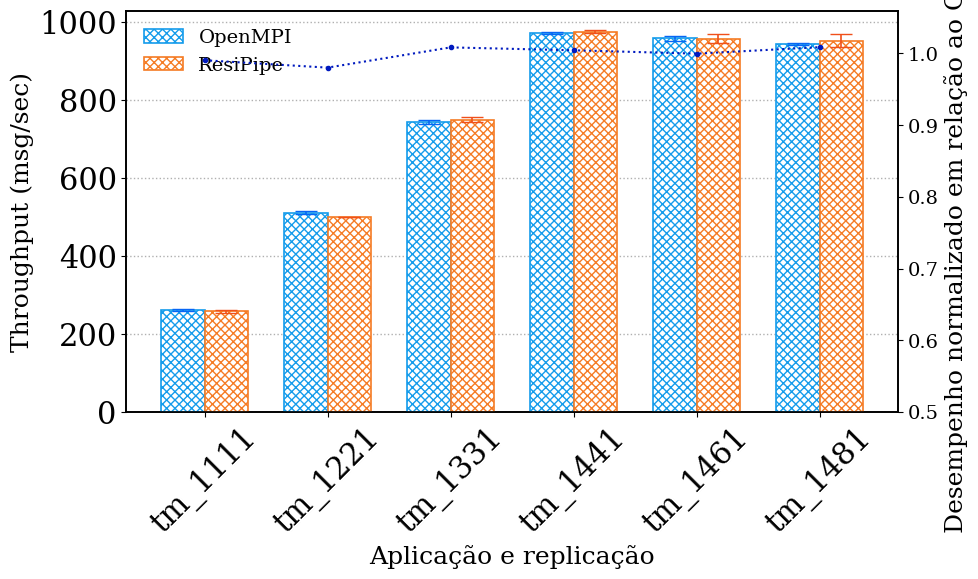

The script that saved this image:
import matplotlib.pyplot as plt
import numpy as np

plt.rcParams.update({
    "font.family": "serif",
    "font.size": 14,
    "axes.labelsize": 18,
    "xtick.labelsize": 14,
    "ytick.labelsize": 14,
    "legend.fontsize": 14,
    "axes.linewidth": 1.2
})

patterns = ['tm_1111', 'tm_1221', 'tm_1331', 'tm_1441', 'tm_1461', 'tm_1481']

openmpi_bruto = [
    [263.17739223, 260.57538838, 257.55803001],
    [514.10416268, 506.63598439, 509.26518726],
    [736.96766833, 744.33660444, 745.39030279],
    [969.26710117, 967.57270316, 973.01019940],
    [949.15721907, 960.63568013, 960.87737917],
    [941.11875285, 940.28507381, 946.75946427]
]

resipipe_bruto = [
    [255.51209826, 256.02768722, 262.35495998],
    [499.81328475, 499.59869590, 500.33018609],
    [743.64916544, 745.82924768, 755.98469534],
    [978.51328328, 970.82330600, 973.33140668],
    [944.69201912, 962.25393025, 962.88015730],
    [932.98138247, 963.63376474, 956.27273712]
]

openmpi_mean = np.mean(openmpi_bruto, axis=1)
openmpi_std = np.std(openmpi_bruto, axis=1, ddof=1)

resipipe_mean = np.mean(resipipe_bruto, axis=1)
resipipe_std = np.std(resipipe_bruto, axis=1, ddof=1)

normalized = resipipe_mean / openmpi_mean

x = np.arange(len(patterns))
width = 0.35

fig, ax = plt.subplots(figsize=(10,6))

bars1 = ax.bar(
    x - width/2,
    openmpi_mean,         
    width,
    yerr=openmpi_std,  
    capsize=8,
    label='OpenMPI',
    facecolor='white',
    edgecolor='#159CEB',
    hatch='////\\\\\\\\',
    linewidth=1.2,
    error_kw=dict(ecolor='#0766F5', linewidth=1.2),
    zorder=3
    )

bars2 = ax.bar(
    x + width/2,
    resipipe_mean,
    width,
    yerr=resipipe_std, 
    capsize=8, 
    label='ResiPipe',
    facecolor='white',
    edgecolor='#F57C25',
    hatch='////\\\\\\\\',
    linewidth=1.2,
    error_kw=dict(ecolor='#F0501A', linewidth=1.2),
    zorder=3
    )

ax2 = ax.twinx()
ax2.plot(
    x,
    normalized,
    linestyle=':',
    color='#001ABF',
    marker='.',
    markersize=6,
    linewidth=1.5,
    label='ResiPipe / OpenMPI',
    zorder=4
)

ax2.set_ylabel('Desempenho normalizado em relação ao OpenMPI')
ax2.set_ylim(0.5, max(normalized) * 1.05)

ax.set_xlabel('Aplicação e replicação')
ax.set_ylabel('Throughput (msg/sec)')

ax.set_xticks(x)
ax.set_xticklabels(patterns, rotation=45)

ax.yaxis.grid(True, linestyle=':', linewidth=1)
ax.set_axisbelow(True)

ax.legend(frameon=False)

ax.tick_params(axis='x', labelsize=22)  # aumenta X
ax.tick_params(axis='y', labelsize=22)  # aumenta Y

plt.tight_layout()
plt.savefig("tm_relativo.pdf", format="pdf")
plt.show()
